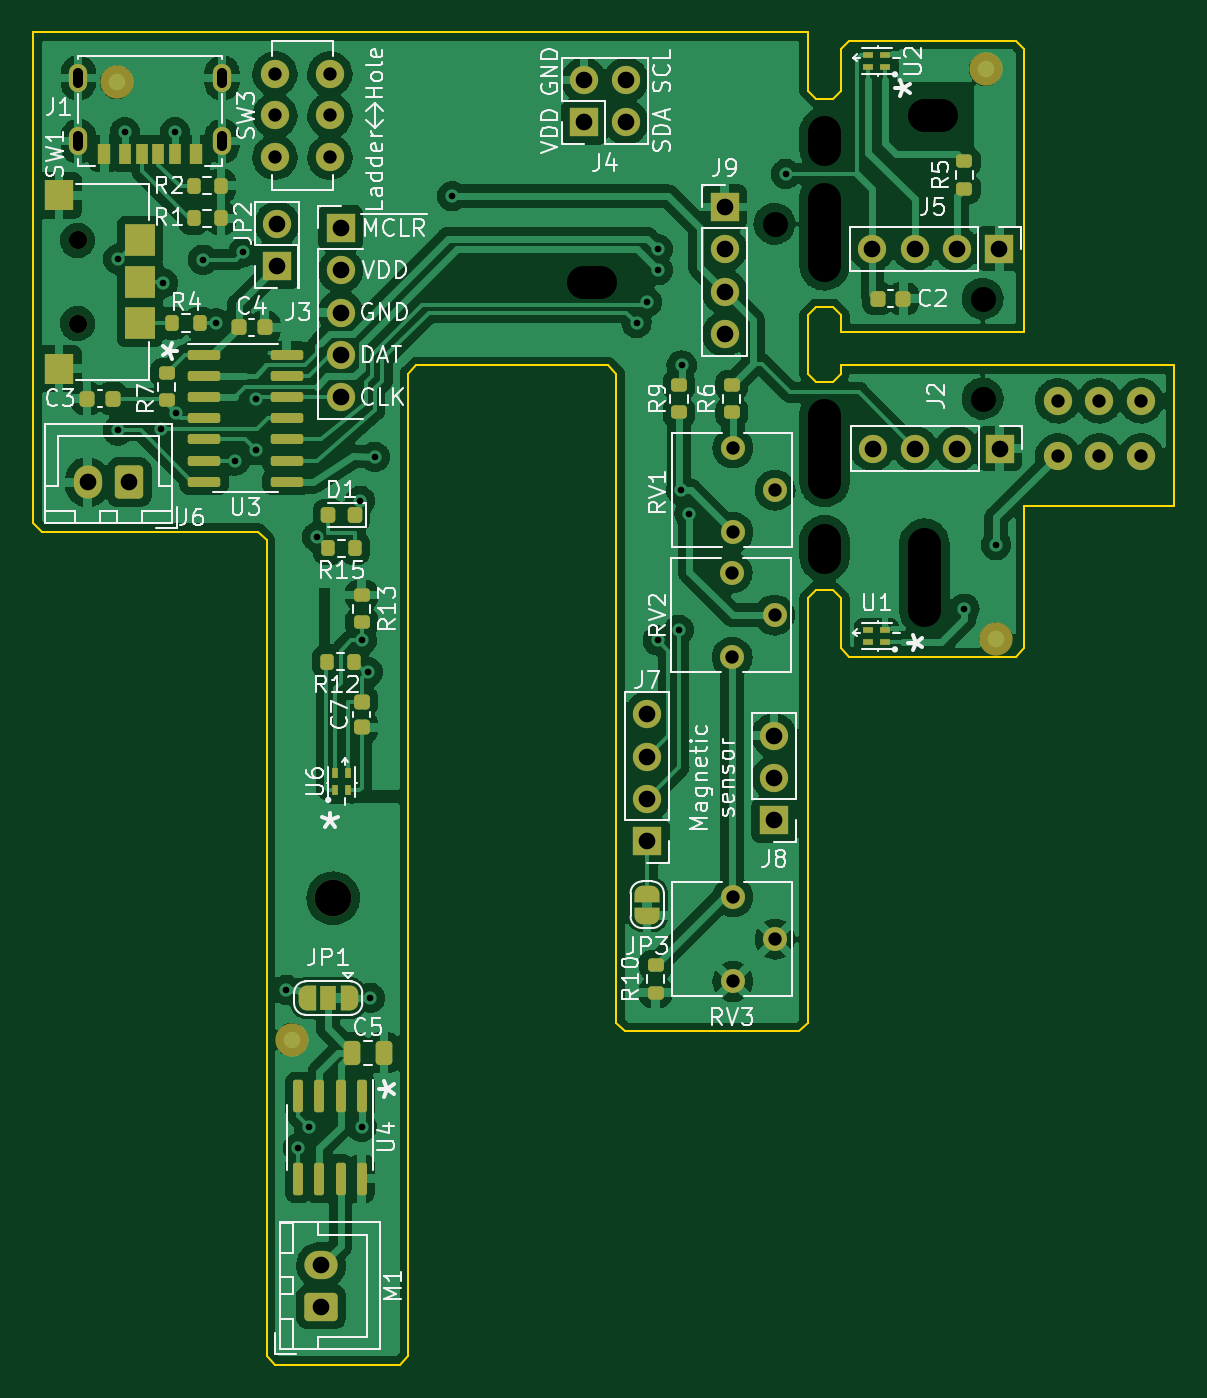
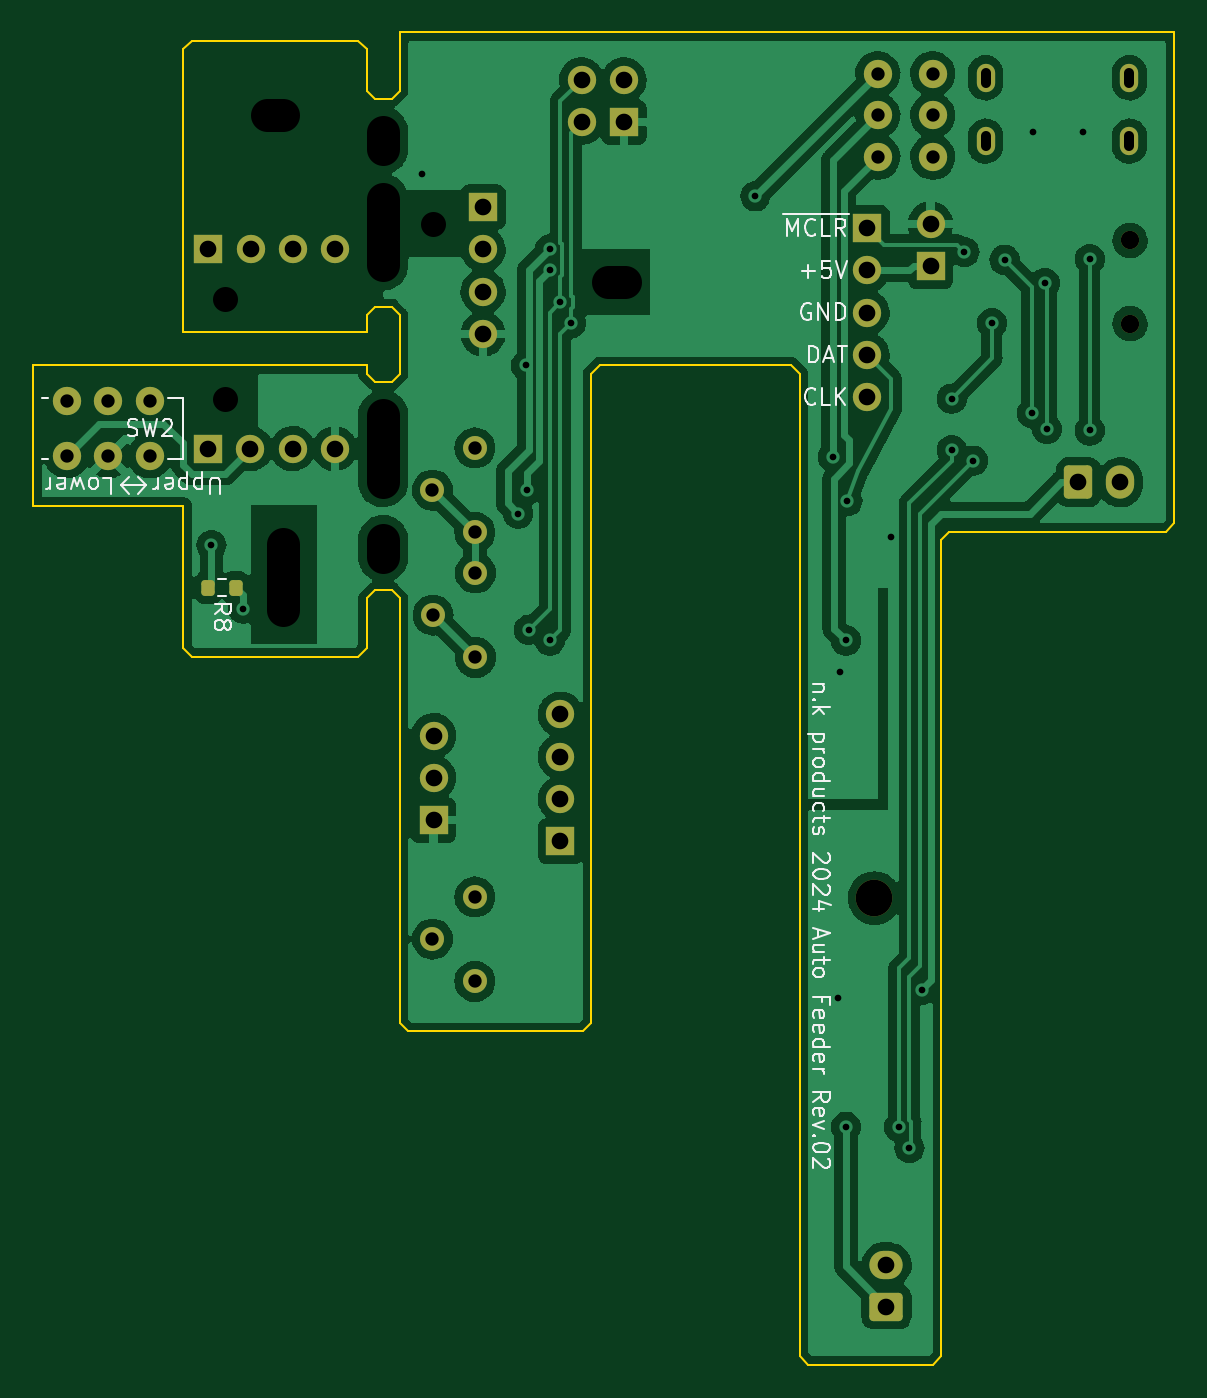
Circuit board: 11 layer files. Board 68.5 x 80.0 mm.
- bottom_copper: AutoFeeder_Drum-type-B_Cu.gbl (170511 bytes)
- bottom_mask: AutoFeeder_Drum-type-B_Mask.gbs (3341 bytes)
- paste: AutoFeeder_Drum-type-B_Paste.gbp (1212 bytes)
- bottom_silk: AutoFeeder_Drum-type-B_Silkscreen.gbo (21018 bytes)
- outline: AutoFeeder_Drum-type-Edge_Cuts.gm1 (2959 bytes)
- top_copper: AutoFeeder_Drum-type-F_Cu.gtl (289044 bytes)
- top_mask: AutoFeeder_Drum-type-F_Mask.gts (8892 bytes)
- paste: AutoFeeder_Drum-type-F_Paste.gtp (4546 bytes)
- top_silk: AutoFeeder_Drum-type-F_Silkscreen.gto (61905 bytes)
- drill: AutoFeeder_Drum-type-NPTH.drl (878 bytes)
- drill: AutoFeeder_Drum-type-PTH.drl (2044 bytes)

=== bottom_copper: AutoFeeder_Drum-type-B_Cu.gbl (170511 bytes, source omitted) ===
=== bottom_mask: AutoFeeder_Drum-type-B_Mask.gbs (3341 bytes, source withheld) ===
=== paste: AutoFeeder_Drum-type-B_Paste.gbp (1212 bytes, source withheld) ===
=== bottom_silk: AutoFeeder_Drum-type-B_Silkscreen.gbo (21018 bytes, source omitted) ===
=== outline: AutoFeeder_Drum-type-Edge_Cuts.gm1 ===
G04 #@! TF.GenerationSoftware,KiCad,Pcbnew,(6.0.10-0)*
G04 #@! TF.CreationDate,2024-01-07T11:11:23+09:00*
G04 #@! TF.ProjectId,AutoFeeder_Drum-type,4175746f-4665-4656-9465-725f4472756d,02*
G04 #@! TF.SameCoordinates,Original*
G04 #@! TF.FileFunction,Profile,NP*
%FSLAX46Y46*%
G04 Gerber Fmt 4.6, Leading zero omitted, Abs format (unit mm)*
G04 Created by KiCad (PCBNEW (6.0.10-0)) date 2024-01-07 11:11:23*
%MOMM*%
%LPD*%
G01*
G04 APERTURE LIST*
G04 #@! TA.AperFunction,Profile*
%ADD10C,0.100000*%
G04 #@! TD*
G04 APERTURE END LIST*
D10*
X185000000Y-61000000D02*
X185500000Y-60500000D01*
X185500000Y-60500000D02*
X195500000Y-60500000D01*
X195500000Y-60500000D02*
X196000000Y-61000000D01*
X196000000Y-78000000D02*
X185000000Y-78000000D01*
X184500000Y-76500000D02*
X185000000Y-77000000D01*
X184500000Y-64000000D02*
X185000000Y-63500000D01*
X185000000Y-77000000D02*
X185000000Y-78000000D01*
X196000000Y-61000000D02*
X196000000Y-78000000D01*
X185000000Y-61000000D02*
X185000000Y-63500000D01*
X183500000Y-93500000D02*
X183000000Y-94000000D01*
X195500000Y-97500000D02*
X196000000Y-97000002D01*
X171500000Y-119500000D02*
X172000000Y-120000000D01*
X195500000Y-97500000D02*
X185500000Y-97500002D01*
X184500000Y-81000000D02*
X185000000Y-80500000D01*
X136500000Y-60000000D02*
X183000000Y-60000000D01*
X171500000Y-80500000D02*
X171500000Y-119500000D01*
X159000000Y-80500000D02*
X159000000Y-139500000D01*
X196000000Y-97000002D02*
X196000000Y-88435120D01*
X183500000Y-64000000D02*
X183000000Y-63500000D01*
X183500000Y-76500000D02*
X184500000Y-76500000D01*
X171000000Y-80000000D02*
X171500000Y-80500000D01*
X185000000Y-80000000D02*
X205000000Y-80000000D01*
X183500000Y-76500000D02*
X183000000Y-77000000D01*
X185000000Y-94000000D02*
X185000000Y-97000002D01*
X183500000Y-64000000D02*
X184500000Y-64000000D01*
X137000000Y-90000000D02*
X150000000Y-90000000D01*
X183000000Y-94000000D02*
X183000000Y-119500000D01*
X171000000Y-80000000D02*
X159500000Y-80000000D01*
X150500000Y-139500000D02*
X151000000Y-140000000D01*
X205000000Y-88435120D02*
X196000000Y-88435120D01*
X158500000Y-140000000D02*
X159000000Y-139500000D01*
X183500000Y-93500000D02*
X184500000Y-93500000D01*
X151000000Y-140000000D02*
X158500000Y-140000000D01*
X185000000Y-80500000D02*
X185000000Y-80000000D01*
X185000000Y-97000002D02*
X185500000Y-97500002D01*
X150000000Y-90000000D02*
X150500000Y-90500000D01*
X150500000Y-90500000D02*
X150500000Y-139500000D01*
X159500000Y-80000000D02*
X159000000Y-80500000D01*
X183500000Y-81000000D02*
X183000000Y-80500000D01*
X183000000Y-77000000D02*
X183000000Y-80500000D01*
X136500000Y-89500000D02*
X137000000Y-90000000D01*
X184500000Y-93500000D02*
X185000000Y-94000000D01*
X183500000Y-81000000D02*
X184500000Y-81000000D01*
X172000000Y-120000000D02*
X182500000Y-120000000D01*
X205000000Y-80000000D02*
X205000000Y-88435120D01*
X136500000Y-60000000D02*
X136500000Y-89500000D01*
X183000000Y-60000000D02*
X183000000Y-63500000D01*
X182500000Y-120000000D02*
X183000000Y-119500000D01*
M02*

=== top_copper: AutoFeeder_Drum-type-F_Cu.gtl (289044 bytes, source omitted) ===
=== top_mask: AutoFeeder_Drum-type-F_Mask.gts (8892 bytes, source omitted) ===
=== paste: AutoFeeder_Drum-type-F_Paste.gtp ===
G04 #@! TF.GenerationSoftware,KiCad,Pcbnew,(6.0.10-0)*
G04 #@! TF.CreationDate,2024-01-07T11:11:23+09:00*
G04 #@! TF.ProjectId,AutoFeeder_Drum-type,4175746f-4665-4656-9465-725f4472756d,02*
G04 #@! TF.SameCoordinates,Original*
G04 #@! TF.FileFunction,Paste,Top*
G04 #@! TF.FilePolarity,Positive*
%FSLAX46Y46*%
G04 Gerber Fmt 4.6, Leading zero omitted, Abs format (unit mm)*
G04 Created by KiCad (PCBNEW (6.0.10-0)) date 2024-01-07 11:11:23*
%MOMM*%
%LPD*%
G01*
G04 APERTURE LIST*
G04 Aperture macros list*
%AMRoundRect*
0 Rectangle with rounded corners*
0 $1 Rounding radius*
0 $2 $3 $4 $5 $6 $7 $8 $9 X,Y pos of 4 corners*
0 Add a 4 corners polygon primitive as box body*
4,1,4,$2,$3,$4,$5,$6,$7,$8,$9,$2,$3,0*
0 Add four circle primitives for the rounded corners*
1,1,$1+$1,$2,$3*
1,1,$1+$1,$4,$5*
1,1,$1+$1,$6,$7*
1,1,$1+$1,$8,$9*
0 Add four rect primitives between the rounded corners*
20,1,$1+$1,$2,$3,$4,$5,0*
20,1,$1+$1,$4,$5,$6,$7,0*
20,1,$1+$1,$6,$7,$8,$9,0*
20,1,$1+$1,$8,$9,$2,$3,0*%
G04 Aperture macros list end*
%ADD10RoundRect,0.200000X0.275000X-0.200000X0.275000X0.200000X-0.275000X0.200000X-0.275000X-0.200000X0*%
%ADD11RoundRect,0.225000X-0.225000X-0.250000X0.225000X-0.250000X0.225000X0.250000X-0.225000X0.250000X0*%
%ADD12R,0.650000X0.400000*%
%ADD13RoundRect,0.225000X-0.250000X0.225000X-0.250000X-0.225000X0.250000X-0.225000X0.250000X0.225000X0*%
%ADD14RoundRect,0.225000X0.225000X0.250000X-0.225000X0.250000X-0.225000X-0.250000X0.225000X-0.250000X0*%
%ADD15RoundRect,0.200000X-0.200000X-0.275000X0.200000X-0.275000X0.200000X0.275000X-0.200000X0.275000X0*%
%ADD16R,1.800000X1.900000*%
%ADD17R,1.700000X1.800000*%
%ADD18R,0.400000X0.650000*%
%ADD19RoundRect,0.200000X0.200000X0.275000X-0.200000X0.275000X-0.200000X-0.275000X0.200000X-0.275000X0*%
%ADD20RoundRect,0.200000X-0.275000X0.200000X-0.275000X-0.200000X0.275000X-0.200000X0.275000X0.200000X0*%
%ADD21RoundRect,0.150000X-0.150000X0.825000X-0.150000X-0.825000X0.150000X-0.825000X0.150000X0.825000X0*%
%ADD22R,0.700000X1.200000*%
%ADD23R,0.760000X1.200000*%
%ADD24R,0.800000X1.200000*%
%ADD25RoundRect,0.250000X-0.250000X-0.475000X0.250000X-0.475000X0.250000X0.475000X-0.250000X0.475000X0*%
%ADD26RoundRect,0.150000X-0.825000X-0.150000X0.825000X-0.150000X0.825000X0.150000X-0.825000X0.150000X0*%
%ADD27RoundRect,0.218750X0.218750X0.256250X-0.218750X0.256250X-0.218750X-0.256250X0.218750X-0.256250X0*%
G04 APERTURE END LIST*
D10*
X192405000Y-69405000D03*
X192405000Y-67755000D03*
D11*
X187185000Y-76000000D03*
X188735000Y-76000000D03*
D12*
X186630000Y-62110000D03*
X186630000Y-61350000D03*
X187630000Y-61350000D03*
X187630000Y-62110000D03*
D13*
X156210000Y-100190000D03*
X156210000Y-101740000D03*
D14*
X150381000Y-77724000D03*
X148831000Y-77724000D03*
D15*
X144844000Y-77470000D03*
X146494000Y-77470000D03*
D16*
X142900000Y-77450000D03*
X142900000Y-72500000D03*
D17*
X138050000Y-69800000D03*
X138050000Y-80200000D03*
D16*
X142900000Y-75000000D03*
D18*
X154620000Y-105500000D03*
X155380000Y-105500000D03*
X155380000Y-104500000D03*
X154620000Y-104500000D03*
D10*
X156210000Y-95440000D03*
X156210000Y-93790000D03*
D19*
X155765000Y-97790000D03*
X154115000Y-97790000D03*
D12*
X187630000Y-96640000D03*
X187630000Y-95880000D03*
X186630000Y-95880000D03*
X186630000Y-96640000D03*
D10*
X173863000Y-117665000D03*
X173863000Y-116015000D03*
D20*
X175260000Y-81175000D03*
X175260000Y-82825000D03*
D15*
X154175000Y-91000000D03*
X155825000Y-91000000D03*
D21*
X156210000Y-123890000D03*
X154940000Y-123890000D03*
X153670000Y-123890000D03*
X152400000Y-123890000D03*
X152400000Y-128840000D03*
X153670000Y-128840000D03*
X154940000Y-128840000D03*
X156210000Y-128840000D03*
D20*
X178435000Y-81175000D03*
X178435000Y-82825000D03*
D22*
X144010000Y-67288000D03*
D23*
X141990000Y-67288000D03*
D24*
X140760000Y-67288000D03*
D22*
X143010000Y-67288000D03*
D23*
X145030000Y-67288000D03*
D24*
X146260000Y-67288000D03*
D25*
X155641000Y-121285000D03*
X157541000Y-121285000D03*
D26*
X146750000Y-79375000D03*
X146750000Y-80645000D03*
X146750000Y-81915000D03*
X146750000Y-83185000D03*
X146750000Y-84455000D03*
X146750000Y-85725000D03*
X146750000Y-86995000D03*
X151700000Y-86995000D03*
X151700000Y-85725000D03*
X151700000Y-84455000D03*
X151700000Y-83185000D03*
X151700000Y-81915000D03*
X151700000Y-80645000D03*
X151700000Y-79375000D03*
D27*
X155787500Y-89000000D03*
X154212500Y-89000000D03*
D10*
X144500000Y-82105000D03*
X144500000Y-80455000D03*
D14*
X141275000Y-82000000D03*
X139725000Y-82000000D03*
D15*
X146114000Y-71175000D03*
X147764000Y-71175000D03*
X146114000Y-69215000D03*
X147764000Y-69215000D03*
M02*

=== top_silk: AutoFeeder_Drum-type-F_Silkscreen.gto (61905 bytes, source omitted) ===
=== drill: AutoFeeder_Drum-type-NPTH.drl (878 bytes, source withheld) ===
=== drill: AutoFeeder_Drum-type-PTH.drl ===
M48
; DRILL file {KiCad (6.0.10-0)} date 
; FORMAT={-:-/ absolute / metric / decimal}
; #@! TF.CreationDate,2024-01-07T11:11:27+09:00
; #@! TF.GenerationSoftware,Kicad,Pcbnew,(6.0.10-0)
; #@! TF.FileFunction,Plated,1,2,PTH
FMAT,2
METRIC
; #@! TA.AperFunction,Plated,PTH,ViaDrill
T1C0.400
; #@! TA.AperFunction,Plated,PTH,ComponentDrill
T2C0.600
; #@! TA.AperFunction,Plated,PTH,ComponentDrill
T3C0.800
; #@! TA.AperFunction,Plated,PTH,ComponentDrill
T4C1.000
%
G90
G05
T1
X141.573Y-73.629
X141.573Y-83.915
X141.986Y-66.008
X144.145Y-83.82
X144.272Y-75.057
X145.0Y-66.008
X145.042Y-82.867
X146.685Y-73.66
X147.447Y-77.47
X148.59Y-85.725
X149.1Y-73.2
X149.86Y-82.004
X149.86Y-85.09
X151.676Y-117.5
X152.4Y-127.0
X153.035Y-125.73
X153.535Y-90.3
X156.121Y-88.138
X156.21Y-96.52
X156.21Y-125.73
X156.591Y-98.425
X156.718Y-117.983
X157.0Y-85.5
X161.65Y-69.85
X172.72Y-77.47
X173.355Y-76.2
X173.99Y-73.025
X173.99Y-74.295
X173.99Y-96.52
X175.26Y-95.885
X175.39Y-87.5
X175.424Y-80.01
X175.895Y-88.9
X181.685Y-68.505
X192.405Y-94.615
X194.31Y-90.805
T3
X151.0Y-62.5
X151.0Y-65.0
X151.0Y-67.5
X154.3Y-62.5
X154.3Y-65.0
X154.3Y-67.5
X178.46Y-92.46
X178.46Y-97.54
X178.5Y-84.96
X178.5Y-90.04
X178.5Y-111.92
X178.5Y-117.0
X181.0Y-95.0
X181.04Y-87.5
X181.04Y-114.46
X198.0Y-82.135
X198.0Y-85.435
X200.5Y-82.135
X200.5Y-85.435
X203.0Y-82.135
X203.0Y-85.435
T4
X139.75Y-87.025
X142.25Y-87.025
X151.13Y-71.501
X151.13Y-74.041
X153.78Y-134.025
X153.78Y-136.525
X154.94Y-71.755
X154.94Y-74.295
X154.94Y-76.835
X154.94Y-79.375
X154.94Y-81.915
X169.545Y-62.865
X169.545Y-65.405
X172.085Y-62.865
X172.085Y-65.405
X173.355Y-100.955
X173.355Y-103.495
X173.355Y-106.035
X173.355Y-108.575
X178.0Y-70.5
X178.0Y-73.04
X178.0Y-75.58
X178.0Y-78.12
X180.975Y-102.235
X180.975Y-104.775
X180.975Y-107.315
X186.88Y-73.0
X186.9Y-85.0
X189.42Y-73.0
X189.44Y-85.0
X191.96Y-73.0
X191.98Y-85.0
X194.5Y-73.0
X194.52Y-85.0
T2
X139.19Y-62.438G85X139.19Y-63.038
G05
X139.19Y-66.238G85X139.19Y-66.838
G05
X147.83Y-62.438G85X147.83Y-63.038
G05
X147.83Y-66.238G85X147.83Y-66.838
G05
T0
M30

